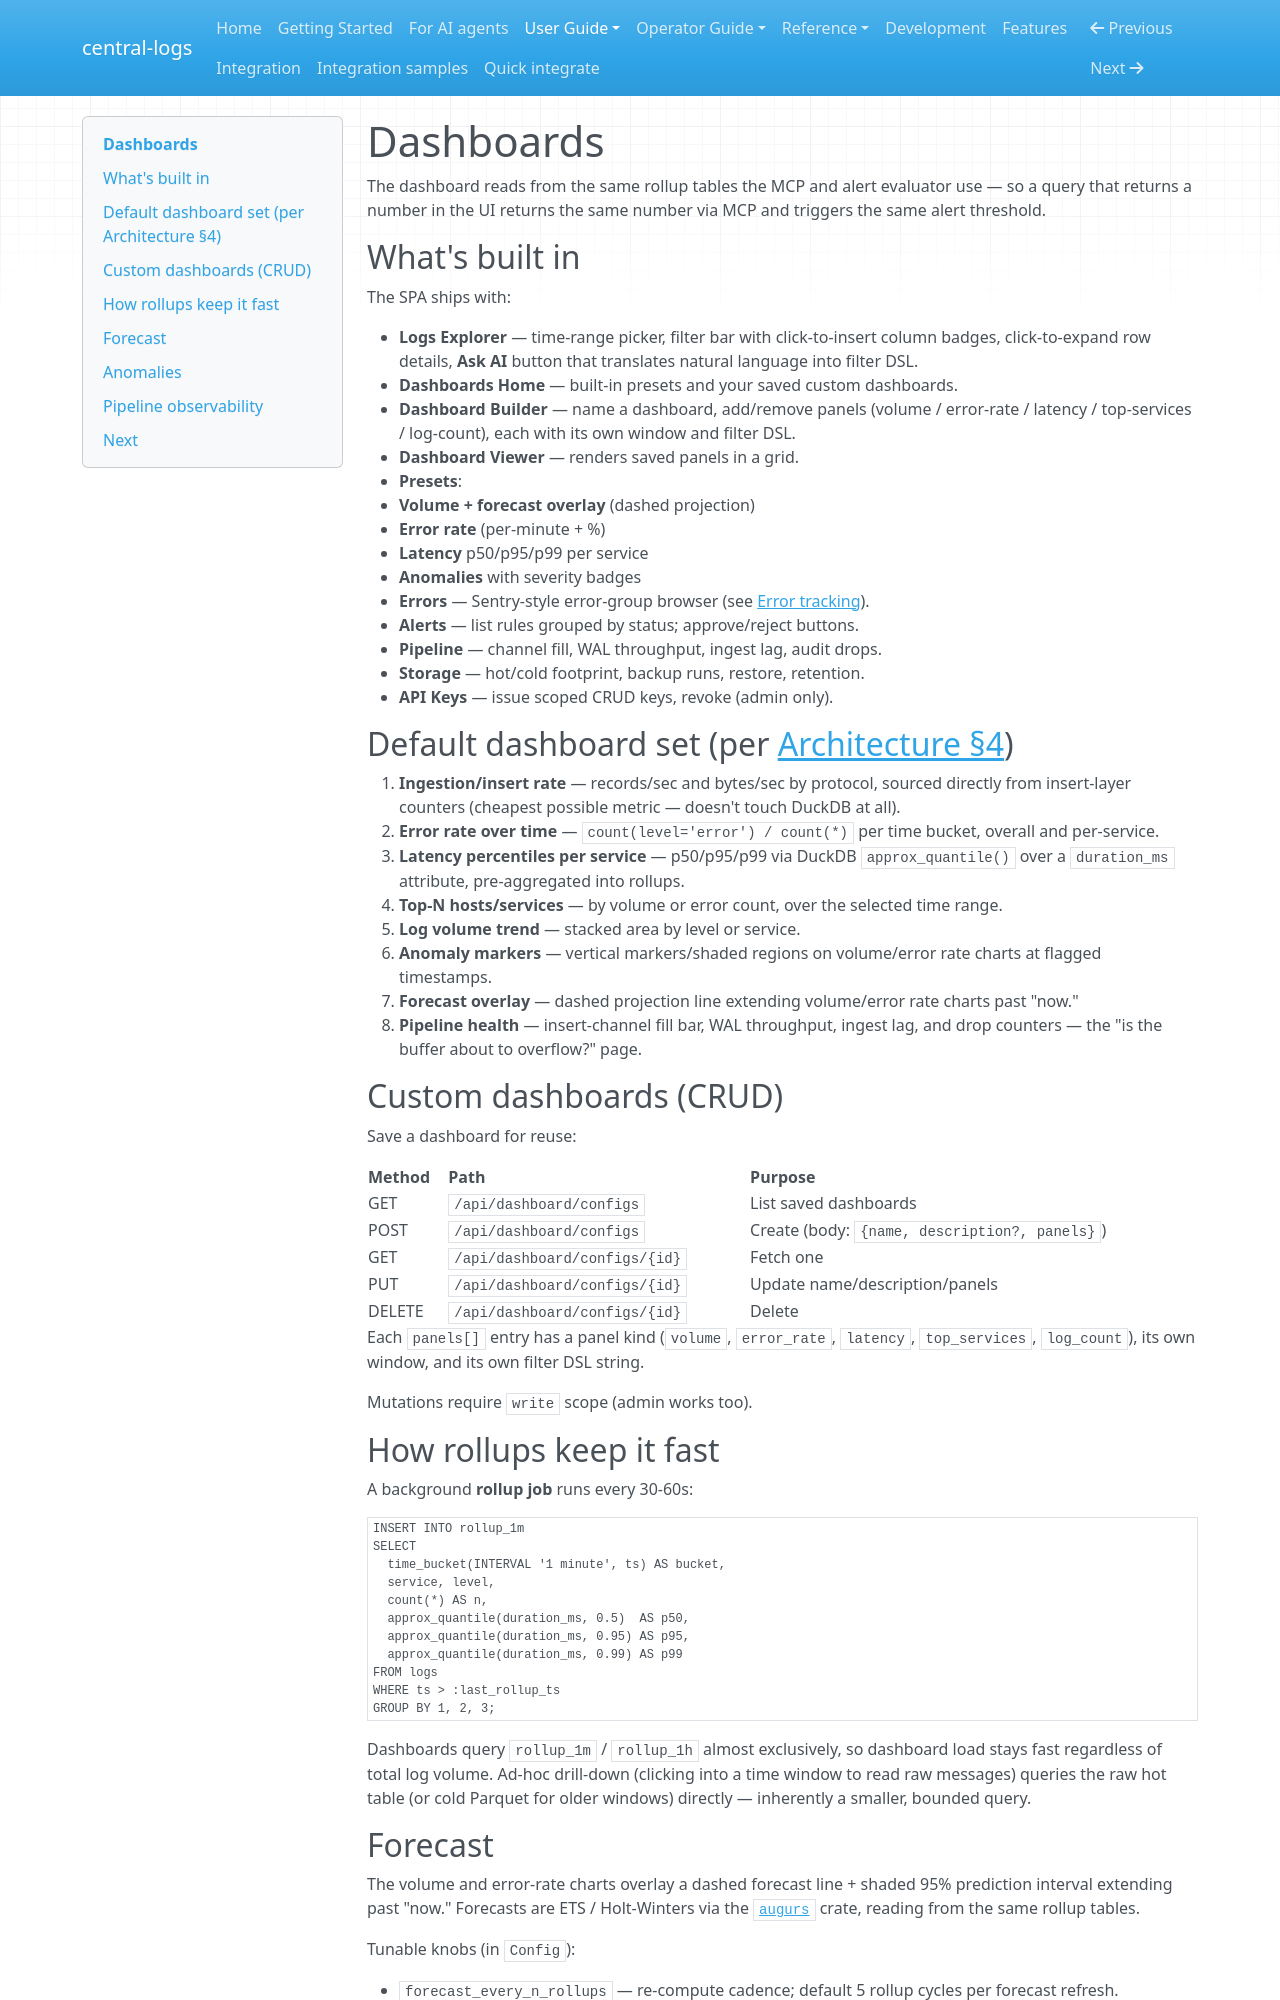

repository: kamilersz/central-logs · page: dashboards/index.html · generator: mkdocs

# Dashboards

The dashboard reads from the same rollup tables the MCP and alert
evaluator use — so a query that returns a number in the UI returns the
same number via MCP and triggers the same alert threshold.

## What's built in

The SPA ships with:

- **Logs Explorer** — time-range picker, filter bar with click-to-insert
  column badges, click-to-expand row details, **Ask AI** button that
  translates natural language into filter DSL.
- **Dashboards Home** — built-in presets and your saved custom dashboards.
- **Dashboard Builder** — name a dashboard, add/remove panels
  (volume / error-rate / latency / top-services / log-count), each with
  its own window and filter DSL.
- **Dashboard Viewer** — renders saved panels in a grid.
- **Presets**:
  - **Volume + forecast overlay** (dashed projection)
  - **Error rate** (per-minute + %)
  - **Latency** p50/p95/p99 per service
  - **Anomalies** with severity badges
- **Errors** — Sentry-style error-group browser (see [Error tracking](ERROR_TRACKING.md)).
- **Alerts** — list rules grouped by status; approve/reject buttons.
- **Pipeline** — channel fill, WAL throughput, ingest lag, audit drops.
- **Storage** — hot/cold footprint, backup runs, restore, retention.
- **API Keys** — issue scoped CRUD keys, revoke (admin only).

## Default dashboard set (per [Architecture §4](ARCHITECTURE.md#4-dashboards-metrics))

1. **Ingestion/insert rate** — records/sec and bytes/sec by protocol,
   sourced directly from insert-layer counters (cheapest possible
   metric — doesn't touch DuckDB at all).
2. **Error rate over time** — `count(level='error') / count(*)` per
   time bucket, overall and per-service.
3. **Latency percentiles per service** — p50/p95/p99 via DuckDB
   `approx_quantile()` over a `duration_ms` attribute, pre-aggregated
   into rollups.
4. **Top-N hosts/services** — by volume or error count, over the
   selected time range.
5. **Log volume trend** — stacked area by level or service.
6. **Anomaly markers** — vertical markers/shaded regions on volume/error
   rate charts at flagged timestamps.
7. **Forecast overlay** — dashed projection line extending volume/error
   rate charts past "now."
8. **Pipeline health** — insert-channel fill bar, WAL throughput,
   ingest lag, and drop counters — the "is the buffer about to
   overflow?" page.

## Custom dashboards (CRUD)

Save a dashboard for reuse:

| Method | Path | Purpose |
|---|---|---|
| GET | `/api/dashboard/configs` | List saved dashboards |
| POST | `/api/dashboard/configs` | Create (body: `{name, description?, panels}`) |
| GET | `/api/dashboard/configs/{id}` | Fetch one |
| PUT | `/api/dashboard/configs/{id}` | Update name/description/panels |
| DELETE | `/api/dashboard/configs/{id}` | Delete |

Each `panels[]` entry has a panel kind (`volume`, `error_rate`,
`latency`, `top_services`, `log_count`), its own window, and its own
filter DSL string.

Mutations require `write` scope (admin works too).

## How rollups keep it fast

A background **rollup job** runs every 30-60s:

```sql
INSERT INTO rollup_1m
SELECT
  time_bucket(INTERVAL '1 minute', ts) AS bucket,
  service, level,
  count(*) AS n,
  approx_quantile(duration_ms, 0.5)  AS p50,
  approx_quantile(duration_ms, 0.95) AS p95,
  approx_quantile(duration_ms, 0.99) AS p99
FROM logs
WHERE ts > :last_rollup_ts
GROUP BY 1, 2, 3;
```

Dashboards query `rollup_1m` / `rollup_1h` almost exclusively, so
dashboard load stays fast regardless of total log volume. Ad-hoc
drill-down (clicking into a time window to read raw messages) queries
the raw hot table (or cold Parquet for older windows) directly —
inherently a smaller, bounded query.
